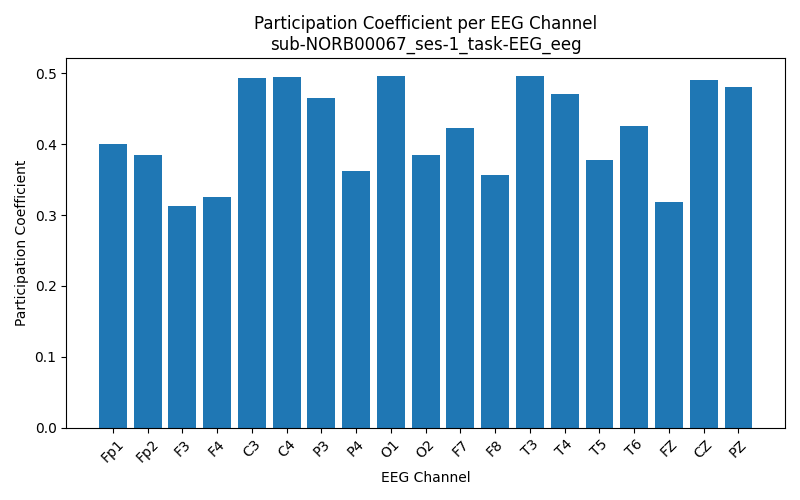

The table this chart was drawn from, first rows:
Channel, Participation_Coefficient
Fp1, 0.3995
Fp2, 0.3846
F3, 0.3125
F4, 0.3256
C3, 0.4933
C4, 0.495
P3, 0.465
P4, 0.3628
O1, 0.4965
O2, 0.3844
F7, 0.4233
F8, 0.3563
T3, 0.4957
T4, 0.4702
T5, 0.3781
T6, 0.4253
FZ, 0.3187
CZ, 0.4907
PZ, 0.4799
